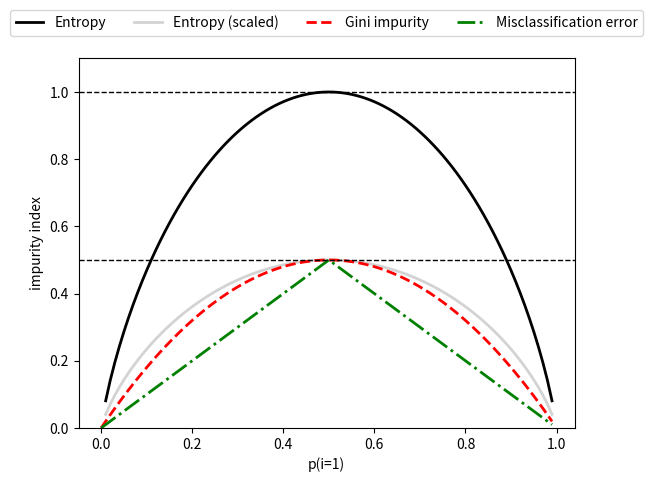

Python code for this plot:
import matplotlib.pyplot as plt 
import numpy as np
def gini(p):
    return p*(1-p)+(1-p)*(1-(1-p))

def entropy(p):
    return - p*np.log2(p) - (1-p)*np.log2((1-p))

def error(p):
    return 1 - np.max([p, 1 - p])

x = np.arange(0.0, 1.0, 0.01)
ent = [entropy(p) if p != 0 else None for p in x]
sc_ent = [e*0.5 if e  else None for e in ent]
err = [error(i) for i in x]
fig = plt.figure()
ax = plt.subplot(111)

for i, lab, ls, c in zip([ent, sc_ent, gini(x), err],
                         ['Entropy', 'Entropy (scaled)', 'Gini impurity', 'Misclassification error'],
                         ['-', '-', '--', '-.'],
                         ['black', 'lightgray', 'red', 'green', 'cyan']):
    line = ax.plot(x, i, label = lab, linestyle = ls, lw = 2, color= c)

ax.legend(loc='upper center', bbox_to_anchor = (0.5, 1.15), ncol = 5, fancybox = True, shadow = False)
ax.axhline(y=0.5, linewidth=1, color='k', linestyle='--')
ax.axhline(y=1.0, linewidth=1, color='k', linestyle='--')
plt.ylim([0, 1.1])
plt.xlabel('p(i=1)')
plt.ylabel('impurity index')
plt.show()
